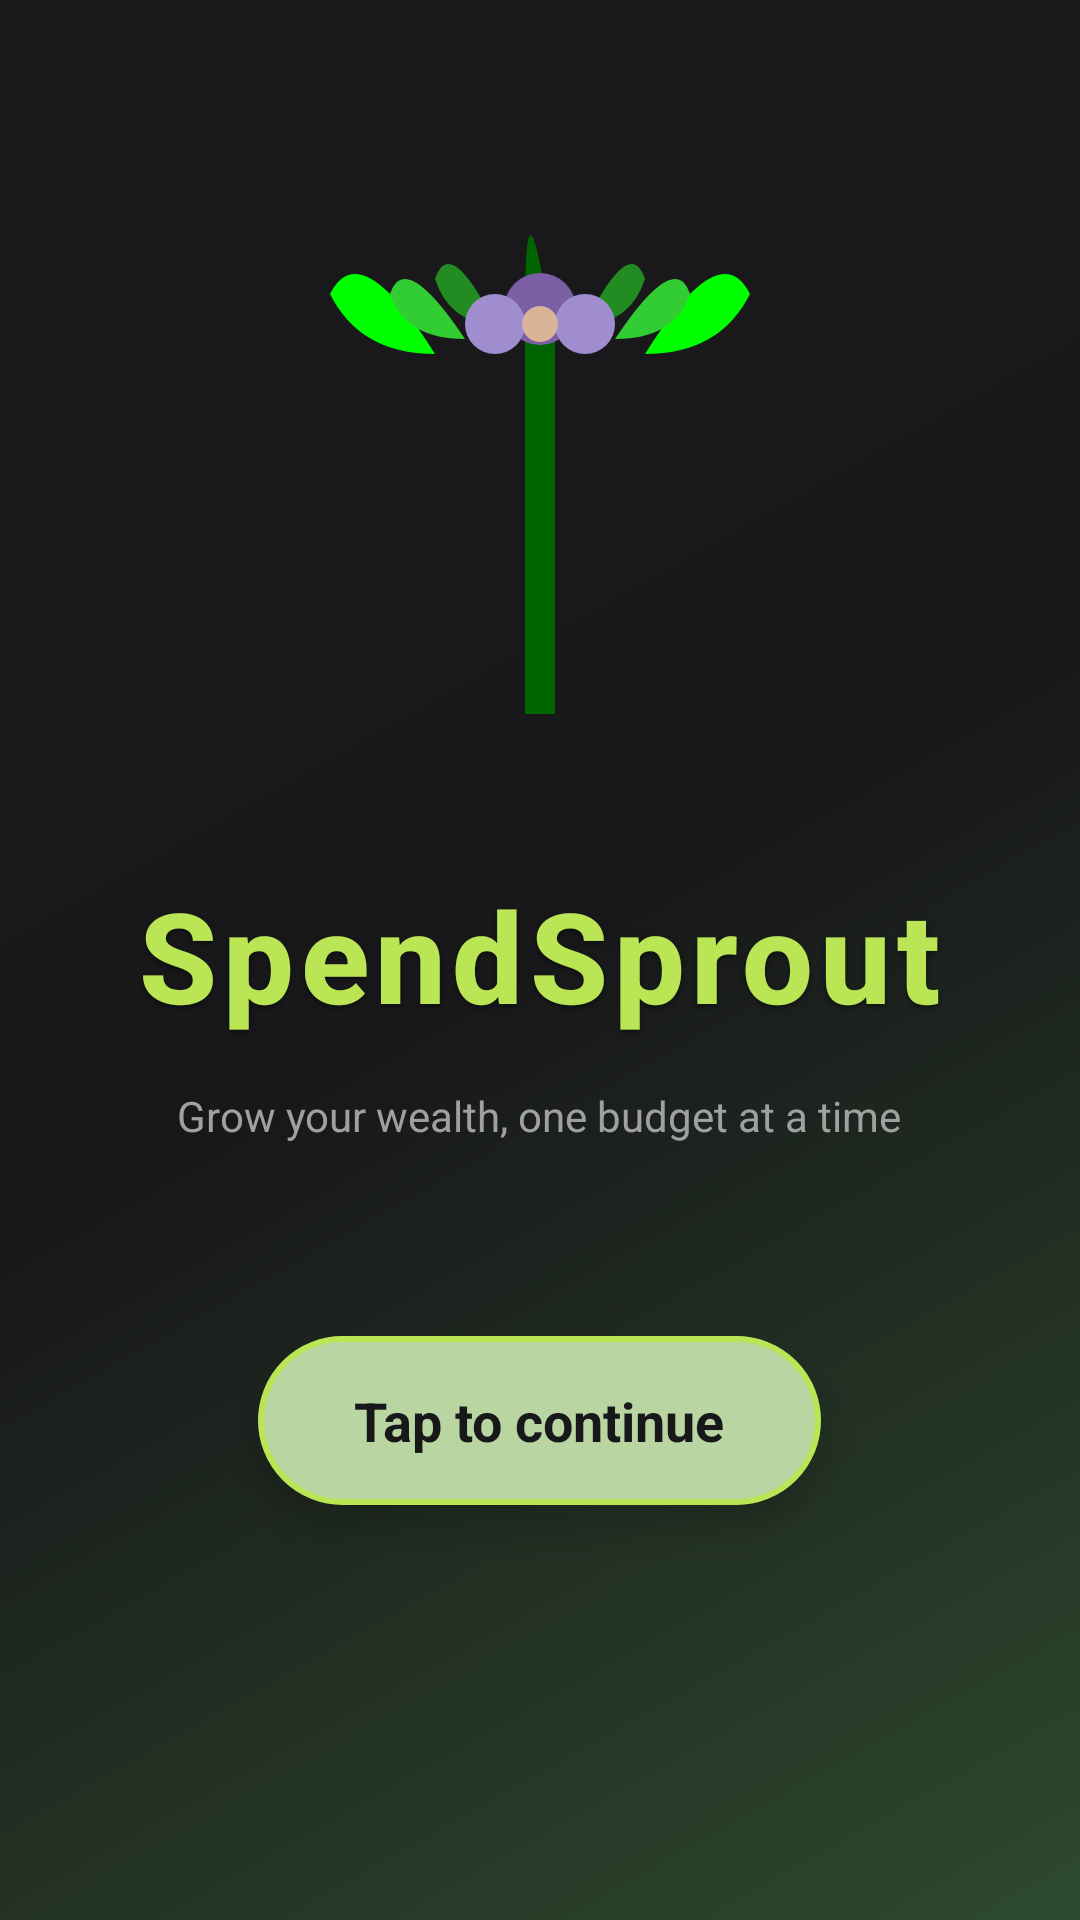

Write the Android layout XML for this screen, with the resource values it uses.
<!-- AndroidManifest.xml: activity theme SplashTheme -->
<!-- res/layout/activity_splash.xml -->
<?xml version="1.0" encoding="utf-8"?>
<FrameLayout xmlns:android="http://schemas.android.com/apk/res/android"
    xmlns:app="http://schemas.android.com/apk/res-auto"
    android:id="@+id/splashContainer"
    android:layout_width="match_parent"
    android:layout_height="match_parent"
    android:background="@drawable/splash_background"
    android:clickable="true"
    android:focusable="true">

    
    <View
        android:id="@+id/backgroundGradient"
        android:layout_width="match_parent"
        android:layout_height="match_parent"
        android:background="@drawable/splash_gradient" />

    
    <LinearLayout
        android:layout_width="match_parent"
        android:layout_height="match_parent"
        android:orientation="vertical"
        android:gravity="center"
        android:padding="32dp">

        
        <ImageView
            android:id="@+id/plantImageView"
            android:layout_width="200dp"
            android:layout_height="200dp"
            android:src="@drawable/plant_flourishing"
            android:contentDescription="@string/app_name"
            android:layout_marginBottom="32dp"
            android:scaleType="fitCenter" />

        
        <TextView
            android:id="@+id/appNameTextView"
            android:layout_width="wrap_content"
            android:layout_height="wrap_content"
            android:text="@string/app_name"
            android:textColor="@color/HighlightTextColor"
            android:textSize="42sp"
            android:textStyle="bold"
            android:letterSpacing="0.05"
            android:layout_marginBottom="16dp"
            android:fontFamily="sans-serif-medium"
            android:shadowColor="#80000000"
            android:shadowDx="0"
            android:shadowDy="2"
            android:shadowRadius="4" />

        
        <TextView
            android:id="@+id/taglineTextView"
            android:layout_width="wrap_content"
            android:layout_height="wrap_content"
            android:text="@string/splash_tagline"
            android:textColor="@color/SubTextColor"
            android:textSize="14sp"
            android:textAlignment="center"
            android:layout_marginBottom="64dp"
            android:maxWidth="280dp"
            android:lineSpacingExtra="4dp" />

        
        <TextView
            android:id="@+id/tapToContinueButton"
            android:layout_width="wrap_content"
            android:layout_height="wrap_content"
            android:text="@string/tap_to_continue"
            android:textColor="@color/BackgroundColor"
            android:textSize="18sp"
            android:textStyle="bold"
            android:paddingHorizontal="32dp"
            android:paddingVertical="16dp"
            android:background="@drawable/splash_button_background"
            android:gravity="center"
            android:layout_gravity="bottom|center_horizontal"
            android:layout_marginBottom="80dp"
            android:clickable="true"
            android:focusable="true"
            android:elevation="8dp" />

    </LinearLayout>

</FrameLayout>
<!-- resources referenced by this layout -->
<resources>
  <color name="BackgroundColor">#18181A</color>
  <color name="HighlightTextColor">#BAE655</color>
  <color name="SubTextColor">#A0A0A0</color>
  <!-- drawable plant_flourishing (drawable) -->
  <?xml version="1.0" encoding="utf-8"?>
  <vector xmlns:android="http://schemas.android.com/apk/res/android"
      android:width="200dp"
      android:height="200dp"
      android:viewportWidth="200"
      android:viewportHeight="200">
      
      <path
          android:fillColor="#006400"
          android:pathData="M95,180 L95,50 L105,50 L105,180 Z" />
      
      <path
          android:fillColor="#00FF00"
          android:pathData="M65,60 Q40,20 30,40 Q40,60 65,60" />
      <path
          android:fillColor="#00FF00"
          android:pathData="M135,60 Q160,20 170,40 Q160,60 135,60" />
      <path
          android:fillColor="#32CD32"
          android:pathData="M75,55 Q55,25 50,40 Q55,55 75,55" />
      <path
          android:fillColor="#32CD32"
          android:pathData="M125,55 Q145,25 150,40 Q145,55 125,55" />
      <path
          android:fillColor="#228B22"
          android:pathData="M85,50 Q70,20 65,35 Q70,50 85,50" />
      <path
          android:fillColor="#228B22"
          android:pathData="M115,50 Q130,20 135,35 Q130,50 115,50" />
      <path
          android:fillColor="#006400"
          android:pathData="M95,45 Q95,5 100,30 Q105,55 100,45 Q95,50 95,45" />
      
      <path
          android:fillColor="#7B5EA4"
          android:pathData="M 100,33 A 12,12 0 1,1 100,57 A 12,12 0 1,1 100,33 Z" />
      <path
          android:fillColor="#9F8DD0"
          android:pathData="M 85,40 A 10,10 0 1,1 85,60 A 10,10 0 1,1 85,40 Z" />
      <path
          android:fillColor="#9F8DD0"
          android:pathData="M 115,40 A 10,10 0 1,1 115,60 A 10,10 0 1,1 115,40 Z" />
      <path
          android:fillColor="#D9B498"
          android:pathData="M 100,44 A 6,6 0 1,1 100,56 A 6,6 0 1,1 100,44 Z" />
  </vector>
  <!-- drawable splash_background (drawable) -->
  <?xml version="1.0" encoding="utf-8"?>
  <shape xmlns:android="http://schemas.android.com/apk/res/android"
      android:shape="rectangle">
      <solid android:color="@color/BackgroundColor" />
  </shape>
  <!-- drawable splash_button_background (drawable) -->
  <?xml version="1.0" encoding="utf-8"?>
  <shape xmlns:android="http://schemas.android.com/apk/res/android"
      android:shape="rectangle">
      <solid android:color="@color/ButtonColor" />
      <corners android:radius="30dp" />
      <stroke
          android:width="2dp"
          android:color="@color/HighlightTextColor" />
  </shape>
  <!-- drawable splash_gradient (drawable) -->
  <?xml version="1.0" encoding="utf-8"?>
  <shape xmlns:android="http://schemas.android.com/apk/res/android"
      android:shape="rectangle">
      <gradient
          android:type="linear"
          android:angle="135"
          android:startColor="#2D4A2E"
          android:centerColor="#18181A"
          android:endColor="#1A1A1C" />
  </shape>
  <string name="app_name">SpendSprout</string>
  <string name="splash_tagline">Grow your wealth, one budget at a time</string>
  <string name="tap_to_continue">Tap to continue</string>
  <style name="SplashTheme" parent="Theme.Material3.DayNight.NoActionBar">
          <item name="android:windowFullscreen">true</item>
          <item name="android:windowContentOverlay">@null</item>
          <item name="android:windowBackground">@drawable/splash_background</item>
          <item name="android:windowNoTitle">true</item>
          <item name="android:windowActionBar">false</item>
          <item name="android:windowTranslucentStatus">false</item>
          <item name="android:windowTranslucentNavigation">true</item>
          <item name="android:statusBarColor">@android:color/transparent</item>
          <item name="android:navigationBarColor">@android:color/transparent</item>
      </style>
  <color name="ButtonColor">#B9D5A1</color>
</resources>
